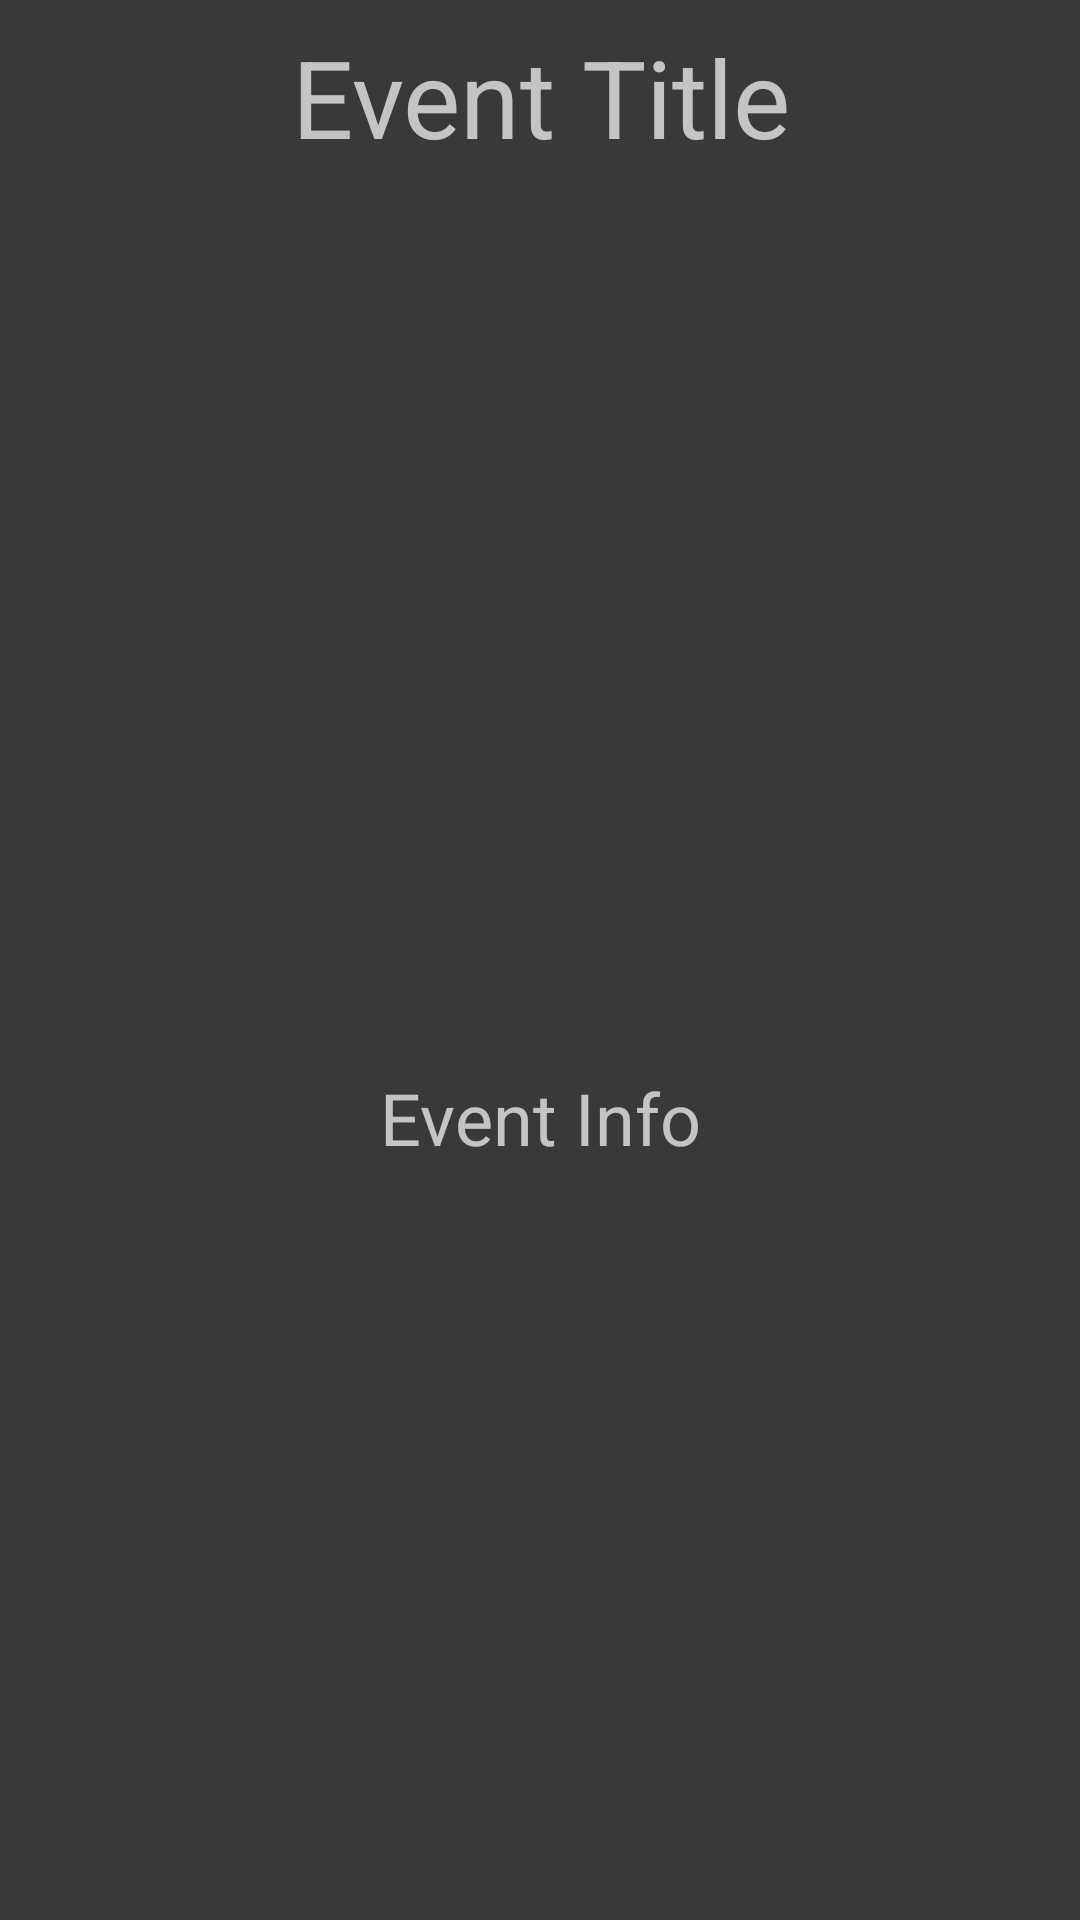

Produce the Android XML layout that renders to this screen, including the resource entries it uses.
<!-- AndroidManifest.xml: application theme AppTheme -->
<!-- res/layout/activity_detail_my_events.xml -->
<?xml version="1.0" encoding="utf-8"?>
<android.support.constraint.ConstraintLayout xmlns:android="http://schemas.android.com/apk/res/android"
    xmlns:app="http://schemas.android.com/apk/res-auto"
    xmlns:tools="http://schemas.android.com/tools"
    android:layout_width="match_parent"
    android:layout_height="match_parent"
    tools:context="utpb.team8.eventviewer.DetailActivity">

    <LinearLayout
        android:layout_width="match_parent"
        android:layout_height="match_parent"
        android:layout_marginBottom="8dp"
        android:layout_marginEnd="8dp"
        android:layout_marginStart="8dp"
        android:layout_marginTop="8dp"
        android:orientation="vertical"
        app:layout_constraintBottom_toBottomOf="parent"
        app:layout_constraintEnd_toEndOf="parent"
        app:layout_constraintStart_toStartOf="parent"
        app:layout_constraintTop_toTopOf="parent">

        <TextView
            android:id="@+id/eventTitle"
            android:layout_width="match_parent"
            android:layout_height="wrap_content"
            android:layout_column="0"
            android:layout_marginEnd="16dp"
            android:layout_marginStart="16dp"
            android:layout_span="2"
            android:text="@string/event_title"
            android:textAlignment="center"
            android:textSize="36sp"
            app:layout_constraintEnd_toEndOf="parent"
            app:layout_constraintStart_toStartOf="parent" />

        <ImageView
            android:id="@+id/eventImage"
            android:layout_width="match_parent"
            android:layout_height="300dp"
            android:layout_column="0"
            android:layout_span="2"
            app:srcCompat="@mipmap/ic_launcher" />

        <TextView
            android:id="@+id/eventInfo"
            android:layout_width="match_parent"
            android:layout_height="wrap_content"
            android:layout_column="0"
            android:layout_span="2"
            android:text="@string/event_info"
            android:textAlignment="center"
            android:textSize="24sp" />

    </LinearLayout>

</android.support.constraint.ConstraintLayout>
<!-- resources referenced by this layout -->
<resources>
  <string name="event_info">Event Info</string>
  <string name="event_title">Event Title</string>
  <style name="AppTheme" parent="Theme.AppCompat.NoActionBar">
          
          <item name="colorPrimary">@color/darkorange</item>
          <item name="colorPrimaryDark">@color/darkorange</item>
          <item name="colorAccent">@color/ghostwhite</item>
          <item name="android:colorBackground">@color/black</item>
          <item name="android:colorForeground">@color/whitesmoke</item>
          <item name="android:navigationBarColor">@color/darkorange</item>
          <item name="android:statusBarColor">@color/darkorange</item>
      </style>
  <color name="darkorange">#ff8c00</color>
  <color name="ghostwhite">#f8f8ff</color>
  <color name="black">#393939</color>
  <color name="whitesmoke">#f5f5f5</color>
</resources>
